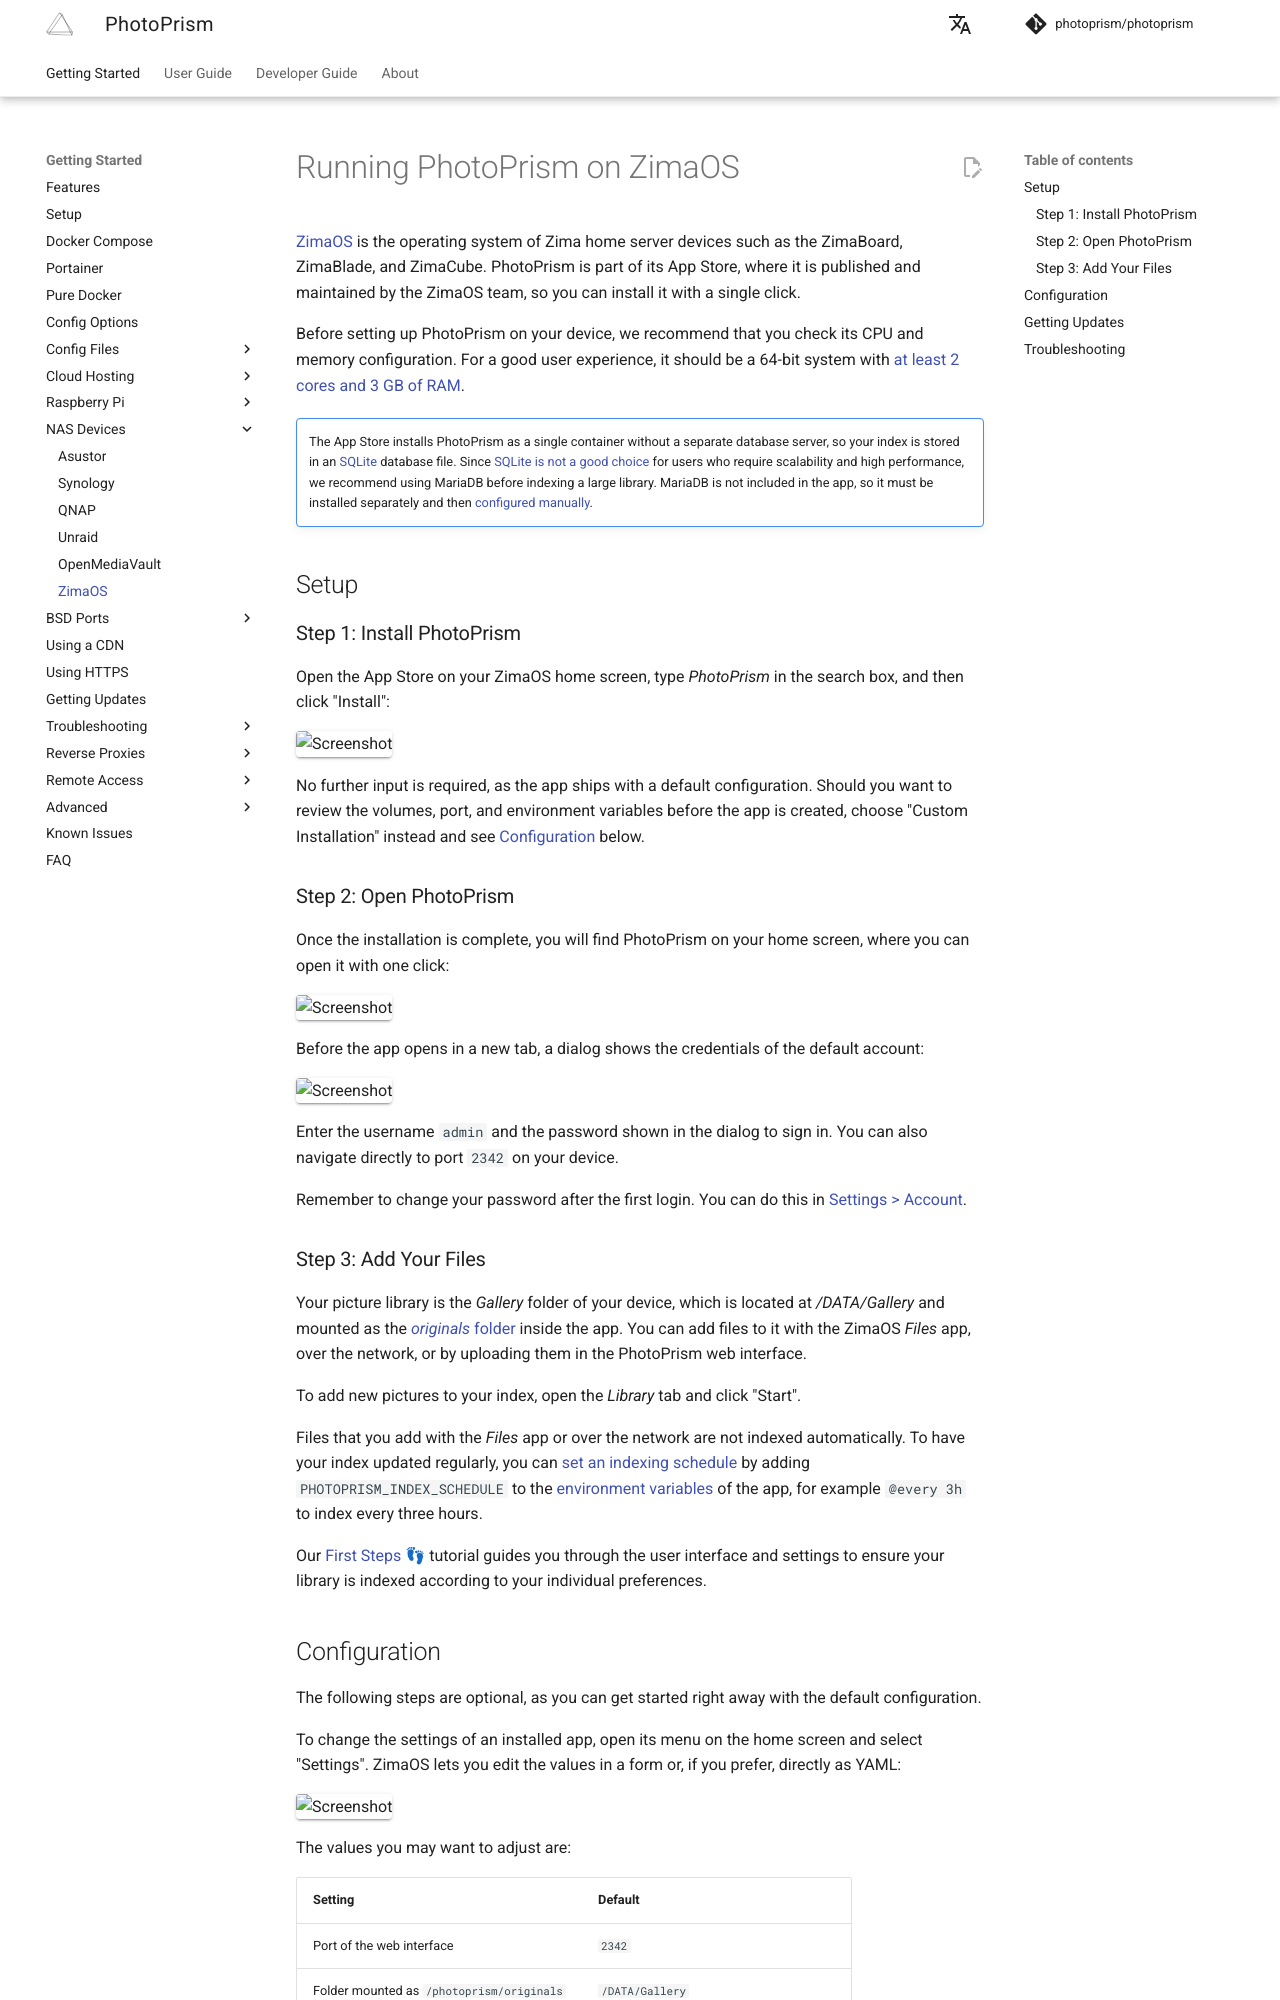

repository: photoprism/photoprism-docs · page: getting-started/nas/zimaos/index.html · generator: mkdocs

# Running PhotoPrism on ZimaOS

[ZimaOS](https://www.zimaspace.com/) is the operating system of Zima home server devices such as the ZimaBoard, ZimaBlade, and ZimaCube. PhotoPrism is part of its App Store, where it is published and maintained by the ZimaOS team, so you can install it with a single click.

Before setting up PhotoPrism on your device, we recommend that you check its CPU and memory configuration. For a good user experience, it should be a 64-bit system with [at least 2 cores and 3 GB of RAM](../index.md#system-requirements).

!!! note ""
    The App Store installs PhotoPrism as a single container without a separate database server, so your index is stored in an [SQLite](../troubleshooting/sqlite.md) database file. Since [SQLite is not a good choice](../faq.md#should-i-use-sqlite-mariadb-or-mysql) for users who require scalability and high performance, we recommend using MariaDB before indexing a large library. MariaDB is not included in the app, so it must be installed separately and then [configured manually](../advanced/databases.md#configuration).

## Setup ##

### Step 1: Install PhotoPrism ###

Open the App Store on your ZimaOS home screen, type *PhotoPrism* in the search box, and then click "Install":

![Screenshot](img/zimaos/zimaos-app-store.jpg){ class="shadow" }

No further input is required, as the app ships with a default configuration. Should you want to review the volumes, port, and environment variables before the app is created, choose "Custom Installation" instead and see [Configuration](#configuration) below.

### Step 2: Open PhotoPrism ###

Once the installation is complete, you will find PhotoPrism on your home screen, where you can open it with one click:

![Screenshot](img/zimaos/zimaos-home.jpg){ class="shadow" }

Before the app opens in a new tab, a dialog shows the credentials of the default account:

![Screenshot](img/zimaos/zimaos-login.jpg){ class="shadow" }

Enter the username `admin` and the password shown in the dialog to sign in. You can also navigate directly to port `2342` on your device.

Remember to change your password after the first login. You can do this in [Settings > Account](../../user-guide/settings/account.md#change-password).

### Step 3: Add Your Files ###

Your picture library is the *Gallery* folder of your device, which is located at */DATA/Gallery* and mounted as the [*originals* folder](../advanced/docker-volumes.md) inside the app. You can add files to it with the ZimaOS *Files* app, over the network, or by uploading them in the PhotoPrism web interface.

To add new pictures to your index, open the *Library* tab and click "Start".

Files that you add with the *Files* app or over the network are not indexed automatically. To have your index updated regularly, you can [set an indexing schedule](../../user-guide/library/originals.md#scheduled-and-automatic-indexing) by adding `PHOTOPRISM_INDEX_SCHEDULE` to the [environment variables](#configuration) of the app, for example `@every 3h` to index every three hours.

Our [First Steps 👣](../../user-guide/first-steps.md) tutorial guides you through the user interface and settings to ensure your library is indexed according to your individual preferences.
